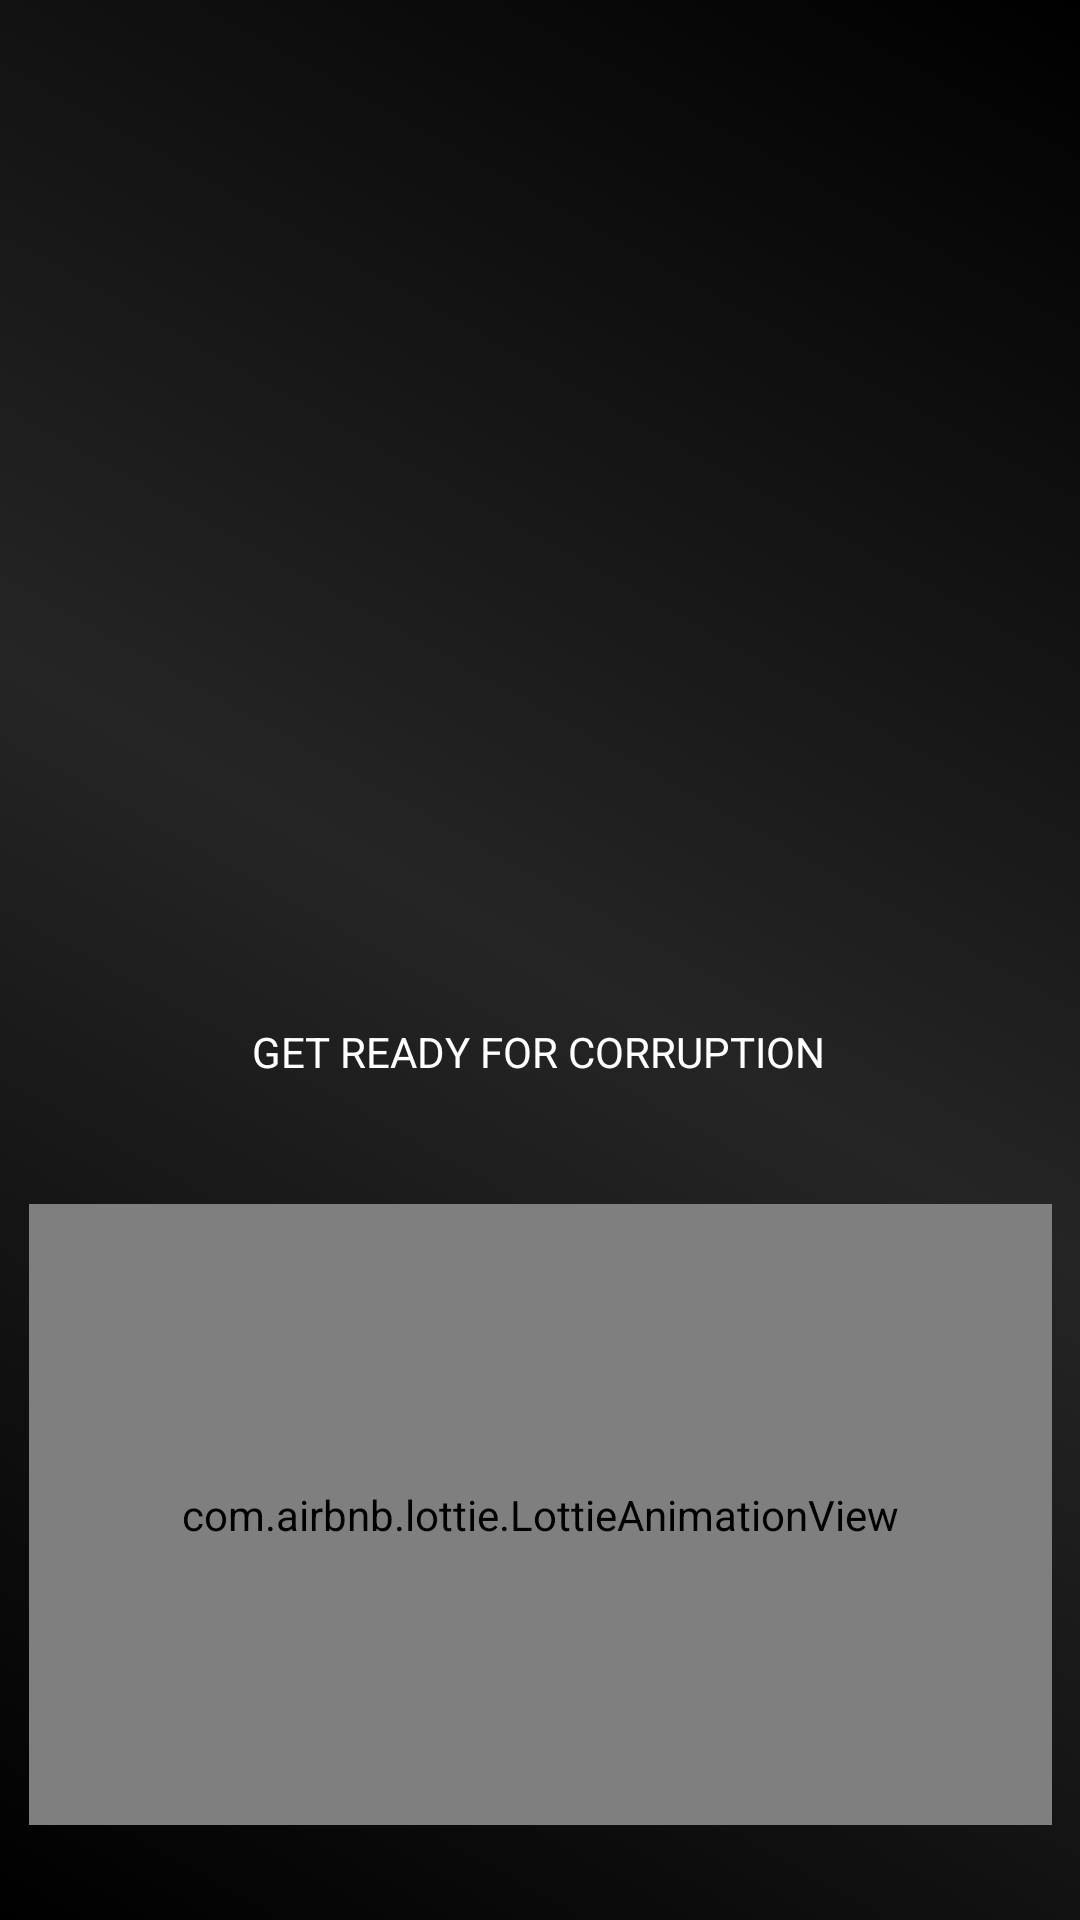

Produce the Android XML layout that renders to this screen, including the resource entries it uses.
<!-- AndroidManifest.xml: application theme Theme.Voting -->
<!-- res/layout/activity_splash2.xml -->
<?xml version="1.0" encoding="utf-8"?>
<androidx.constraintlayout.widget.ConstraintLayout xmlns:android="http://schemas.android.com/apk/res/android"
    xmlns:app="http://schemas.android.com/apk/res-auto"
    xmlns:tools="http://schemas.android.com/tools"
    android:layout_width="match_parent"
    android:layout_height="match_parent"
    android:background="@drawable/gradient"
    tools:context=".activities.Splash2">


    <ImageView
        android:id="@+id/imageView"
        android:layout_width="280dp"
        android:layout_height="163dp"

        android:background="@drawable/vote"
        app:layout_constraintBottom_toBottomOf="parent"
        app:layout_constraintEnd_toEndOf="parent"
        app:layout_constraintHorizontal_bias="0.496"
        app:layout_constraintStart_toStartOf="parent"
        app:layout_constraintTop_toTopOf="parent"
        app:layout_constraintVertical_bias="0.345">

    </ImageView>

    <TextView
        android:layout_width="wrap_content"
        android:layout_height="wrap_content"
        android:text="GET READY FOR CORRUPTION"
        android:textColor="@color/white"
        android:gravity="center"
        app:layout_constraintBottom_toBottomOf="parent"
        app:layout_constraintEnd_toEndOf="parent"
        app:layout_constraintHorizontal_bias="0.497"
        app:layout_constraintStart_toStartOf="parent"
        app:layout_constraintTop_toBottomOf="@+id/imageView"
        app:layout_constraintVertical_bias="0.045" />

    <com.airbnb.lottie.LottieAnimationView
        android:id="@+id/animationView"
        android:layout_width="341dp"
        android:layout_height="207dp"
        android:layout_marginTop="315dp"
        android:background="@color/transparent"
        app:layout_constraintBottom_toBottomOf="parent"
        app:layout_constraintEnd_toEndOf="parent"
        app:layout_constraintStart_toStartOf="parent"
        app:layout_constraintTop_toTopOf="parent"
        app:layout_constraintVertical_bias="0.732"
        app:lottie_autoPlay="true"
        app:lottie_loop="true"
        app:lottie_rawRes="@raw/loading" />


</androidx.constraintlayout.widget.ConstraintLayout>
<!-- resources referenced by this layout -->
<resources>
  <color name="transparent">#00263EC5</color>
  <color name="white">#FFFFFF</color>
  <!-- drawable gradient (drawable) -->
  <?xml version="1.0" encoding="utf-8"?>
  <shape xmlns:android="http://schemas.android.com/apk/res/android">
  
      <gradient
          android:startColor="@color/black"
          android:centerColor="@color/grey"
          android:endColor="@color/black"
          android:type="linear"
  
          android:angle="45">
  
      </gradient>
  
  
  
  </shape>
  <style name="Theme.Voting" parent="Base.Theme.Voting" />
  <color name="black">#000000</color>
  <color name="grey">#252525</color>
  <style name="Base.Theme.Voting" parent="Theme.AppCompat.DayNight.NoActionBar">
          
          
      </style>
</resources>
